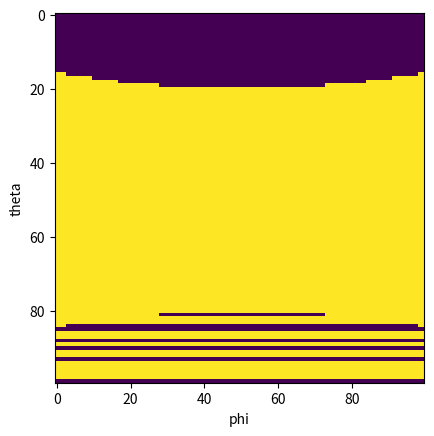

Reproduce this figure in Python.
import matplotlib.pyplot as plt
import numpy as np

#Experimental Setup
n1 = 1
n2 = 1.5

d1 = 0.1
d2 = 0.005
dL = 0.001
d4 = 0.1
l = d1+d2+dL+d4

offset = 0 #offset to the right - ignore this




# Vector Calculations

euclideanBasis3D = [[1, 0, 0], [0, 1, 0], [0, 0, 1]]

def iProd(vec1, vec2):
    l = 0
    for cc in range(len(vec1)):
        l += vec1[cc] * vec2[cc]
    return l


def sMult(vec1, l):
    return [vec1[cc] * l for cc in range(len(vec1))]


def vAdd(vec1, vec2):
    return [vec1[cc] + vec2[cc] for cc in range(len(vec1))]


def vAbs(v):
    return np.sqrt(iProd(v, v))


def changeBasis(v1, B1, B2):  # ORTHONORMAL!
    v2 = np.zeros(len(B2))
    for cc in range(len(v2)):
        for dd in range(len(v1)):
            v2[cc] += v1[dd] * iProd(B1[dd], B2[cc])
    return v2



# Propagation Functions

def linearPropagation(r, v, d):
    return vAdd(r, sMult(v, d))


def refract(v, alpha, n1, n2):
    v = sMult(v,1/vAbs(v))
    n = (-np.cos(alpha), np.sin(alpha), 0)
    if(iProd(v,n) < 0.0001):        #perpendicular to surface
        v2 = v
    else:
        e1 = n
        e2 = sMult(vAdd(v, sMult(e1,-iProd(v,e1))),-1)
        e2 = sMult(e2, 1/vAbs(e2))
        omega1 = np.arccos(iProd(v,e1)/(vAbs(v)*vAbs(e1)))
        if(abs(n1/n2 * np.sin(omega1)) > 1):
            v2 = (0,0,0)
        else:
            omega2 = np.arcsin(-n1/n2 * np.sin(omega1))
            v2 = vAdd(sMult(e1,-np.cos(omega2)), sMult(e1, -np.sin(omega2)))
    return v2

def crossWithCircle(r, v, dL, offset):
    y0 = (r[1] - offset) % dL
    if(v[1]==0):
        deltay = 0
        deltax = np.sqrt(dL**2-y0**2)
    else:
        k = v[0]/v[1]
        x0 = -k*y0
        y1,y2 = (-2*k*x0+np.sqrt(4*k**2*x0**2-4*(k**2+1)*(x0**2-dL**2)))/(2*(k**2+1)), (-2*k*x0-np.sqrt(4*k**2*x0**2-4*(k**2+1)*(x0**2-dL**2)))/(2*(k**2+1))
        x1,x2 = np.sqrt(dL**2-y1**2), np.sqrt(dL**2-y2**2)
        if(y1 >= 0):
            deltax, deltay = x1, y1
        else:
            deltax, deltay = x2, y2
    return deltax,deltay



#raytracing

def raytrace(r0,v0,n1,n2):
    v0 = sMult(v0, 1/vAbs(v0))

    l1 = d1/iProd(v0, (1,0,0))      #this distance is incorrect for a tilted lense
    r1 = linearPropagation(r0, v0, l1)

    v1 = refract(v0, 0, n1, n2)

    l2 = d2/iProd(v1, (1,0,0))
    r2 = linearPropagation(r1, v1, l2)

    circleCrossing = crossWithCircle(r2, v1, dL, 0)
    print(circleCrossing)
    l3 = circleCrossing[1]
    r3 = linearPropagation(r2, v1, l3)

    v2 = refract(v1, np.arctan(circleCrossing[1]/circleCrossing[0]), n2, n1)

    l4 = l - r3[0]
    r4 = linearPropagation(r3, v2, l4)
    return r4


#evaluation and plotting

def evaluate(r):
    if(abs(r[1])<0.1):
        return 1
    else:
        return 0

def plot1():
    phi_0, phi_1 = -np.pi/4, np.pi/4
    theta_0, theta_1 = np.pi/4, 3*np.pi/4
    nphi, ntheta = 100,100
    rawimage = np.zeros((nphi,ntheta))
    evaluatedimage = rawimage
    for cc in range(ntheta):
        print(int(cc/ntheta*100), '%')
        theta = cc / ntheta * (theta_1 - theta_0) + theta_0
        for dd in range(nphi):
            phi = dd / nphi * (phi_1 - phi_0) + phi_0
            v_0 = [np.sin(theta)*np.cos(phi), np.sin(theta)*np.sin(phi), np.cos(theta)]
            rawimage[dd,cc] = raytrace([0,0,0],v_0, n1, n2)[2]
            evaluatedimage[dd,cc] = evaluate(raytrace([0,0,0],v_0, n1, n2))
    return evaluatedimage

plt.imshow(plot1())
plt.xlabel('phi')
plt.ylabel('theta')
plt.show()
